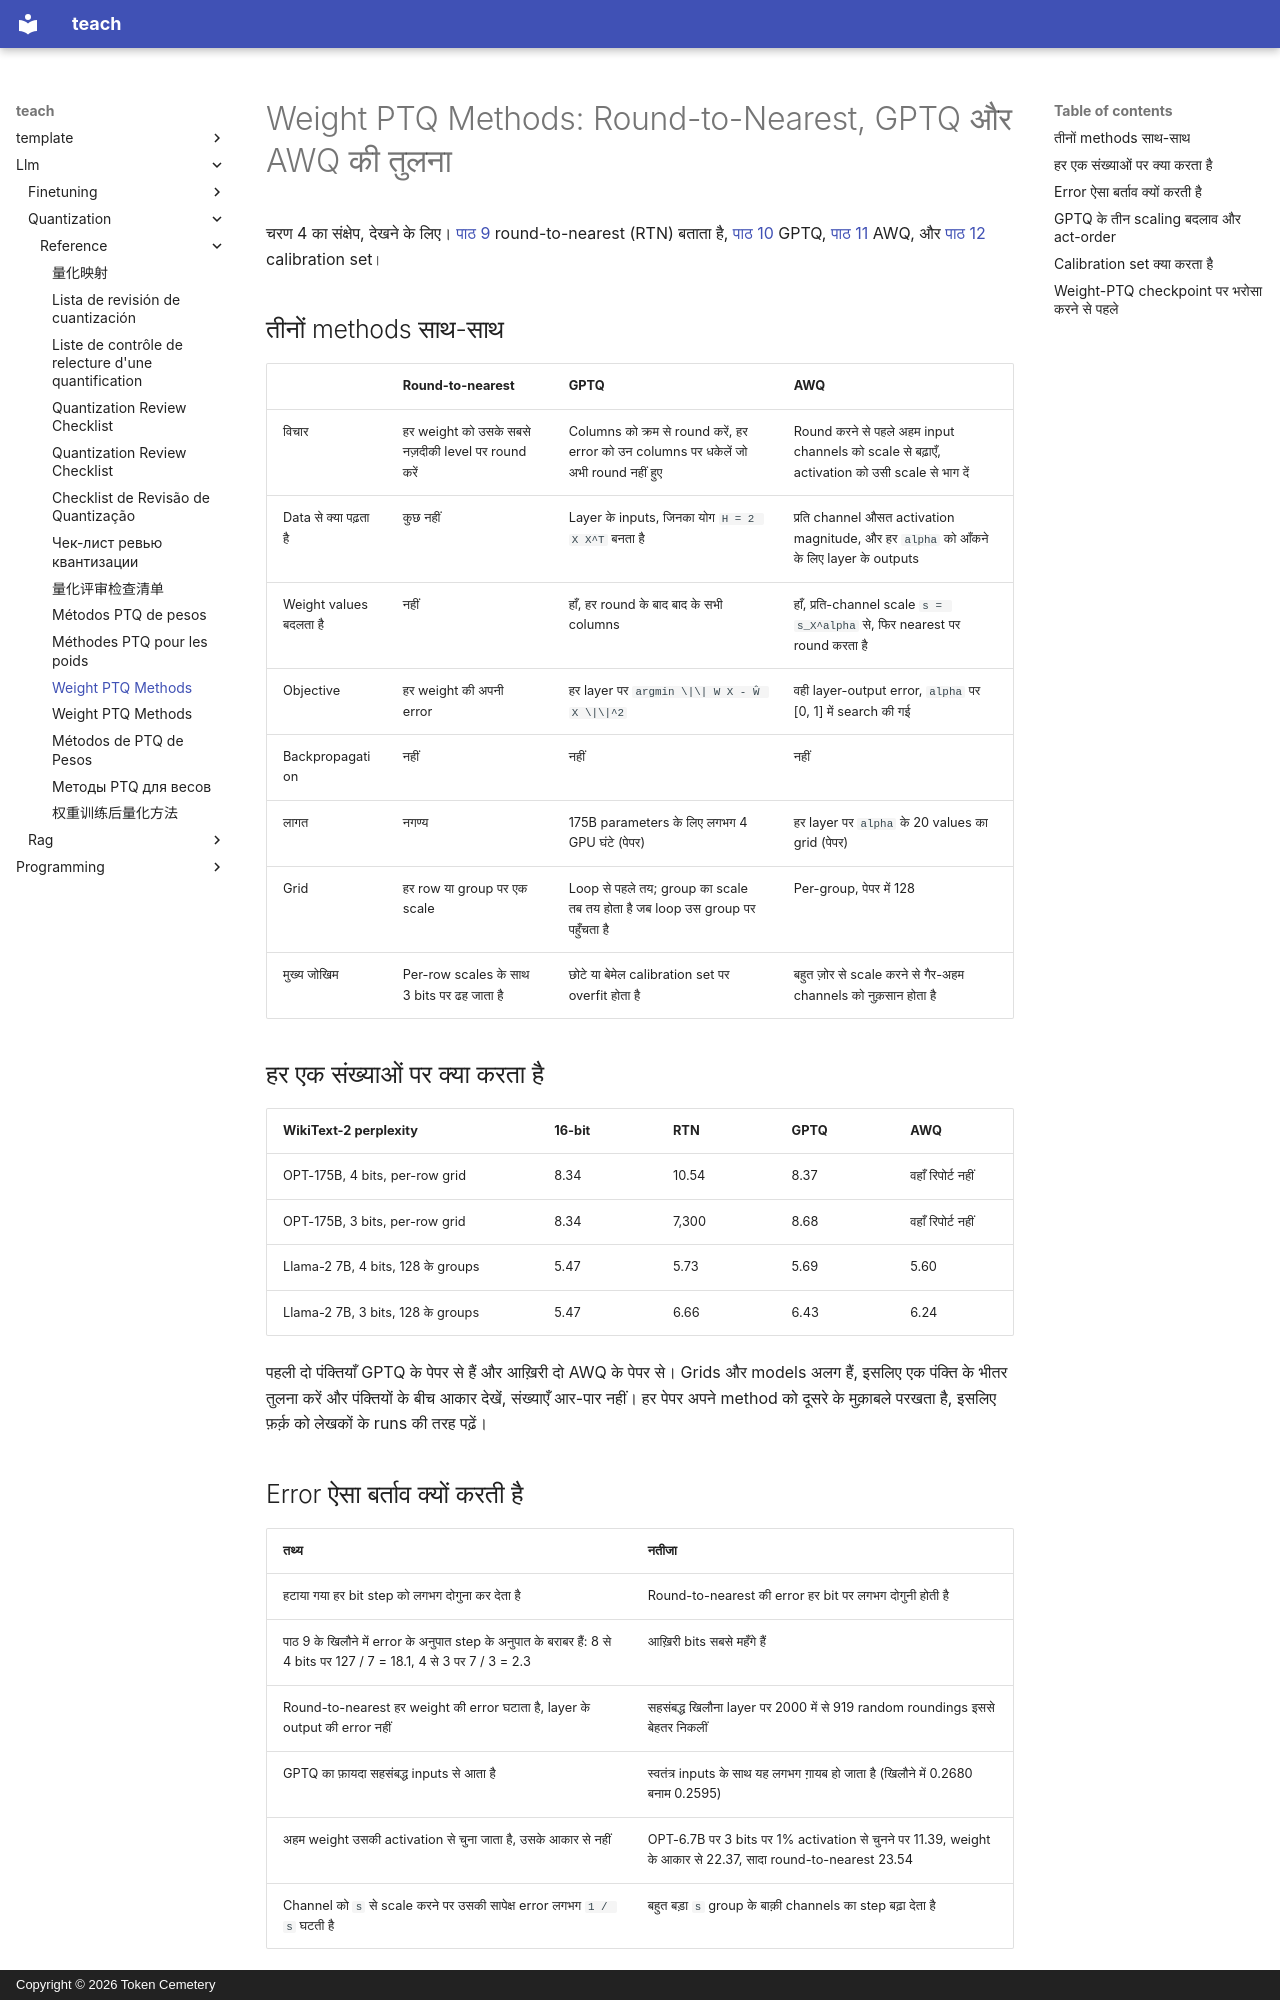

repository: TokenCemetery/teach · page: llm/quantization/reference/weight-ptq-methods.hi/index.html · generator: mkdocs · copyright: Copyright © 2026 Token Cemetery

---
title: "Weight PTQ Methods"
description: "Round-to-nearest, GPTQ और AWQ साथ-साथ, और calibration set क्या करता है"
type: reference
---

# Weight PTQ Methods: Round-to-Nearest, GPTQ और AWQ की तुलना

चरण 4 का संक्षेप, देखने के लिए। [पाठ 9](../lessons/0009-round-to-nearest.md) round-to-nearest (RTN) बताता है, [पाठ 10](../lessons/0010-gptq.md) GPTQ, [पाठ 11](../lessons/0011-awq.md) AWQ, और [पाठ 12](../lessons/0012-the-calibration-set.md) calibration set।

## तीनों methods साथ-साथ

| | Round-to-nearest | GPTQ | AWQ |
|---|---|---|---|
| विचार | हर weight को उसके सबसे नज़दीकी level पर round करें | Columns को क्रम से round करें, हर error को उन columns पर धकेलें जो अभी round नहीं हुए | Round करने से पहले अहम input channels को scale से बढ़ाएँ, activation को उसी scale से भाग दें |
| Data से क्या पढ़ता है | कुछ नहीं | Layer के inputs, जिनका योग `H = 2 X X^T` बनता है | प्रति channel औसत activation magnitude, और हर `alpha` को आँकने के लिए layer के outputs |
| Weight values बदलता है | नहीं | हाँ, हर round के बाद बाद के सभी columns | हाँ, प्रति-channel scale `s = s_X^alpha` से, फिर nearest पर round करता है |
| Objective | हर weight की अपनी error | हर layer पर `argmin \|\| W X - Ŵ X \|\|^2` | वही layer-output error, `alpha` पर [0, 1] में search की गई |
| Backpropagation | नहीं | नहीं | नहीं |
| लागत | नगण्य | 175B parameters के लिए लगभग 4 GPU घंटे (पेपर) | हर layer पर `alpha` के 20 values का grid (पेपर) |
| Grid | हर row या group पर एक scale | Loop से पहले तय; group का scale तब तय होता है जब loop उस group पर पहुँचता है | Per-group, पेपर में 128 |
| मुख्य जोखिम | Per-row scales के साथ 3 bits पर ढह जाता है | छोटे या बेमेल calibration set पर overfit होता है | बहुत ज़ोर से scale करने से गैर-अहम channels को नुक़सान होता है |

## हर एक संख्याओं पर क्या करता है

| WikiText-2 perplexity | 16-bit | RTN | GPTQ | AWQ |
|---|---|---|---|---|
| OPT-175B, 4 bits, per-row grid | 8.34 | 10.54 | 8.37 | वहाँ रिपोर्ट नहीं |
| OPT-175B, 3 bits, per-row grid | 8.34 | 7,300 | 8.68 | वहाँ रिपोर्ट नहीं |
| Llama-2 7B, 4 bits, 128 के groups | 5.47 | 5.73 | 5.69 | 5.60 |
| Llama-2 7B, 3 bits, 128 के groups | 5.47 | 6.66 | 6.43 | 6.24 |

पहली दो पंक्तियाँ GPTQ के पेपर से हैं और आख़िरी दो AWQ के पेपर से। Grids और models अलग हैं, इसलिए एक पंक्ति के भीतर तुलना करें और पंक्तियों के बीच आकार देखें, संख्याएँ आर-पार नहीं। हर पेपर अपने method को दूसरे के मुक़ाबले परखता है, इसलिए फ़र्क़ को लेखकों के runs की तरह पढ़ें।

## Error ऐसा बर्ताव क्यों करती है

| तथ्य | नतीजा |
|---|---|
| हटाया गया हर bit step को लगभग दोगुना कर देता है | Round-to-nearest की error हर bit पर लगभग दोगुनी होती है |
| पाठ 9 के खिलौने में error के अनुपात step के अनुपात के बराबर हैं: 8 से 4 bits पर 127 / 7 = 18.1, 4 से 3 पर 7 / 3 = 2.3 | आख़िरी bits सबसे महँगे हैं |
| Round-to-nearest हर weight की error घटाता है, layer के output की error नहीं | सहसंबद्ध खिलौना layer पर 2000 में से 919 random roundings इससे बेहतर निकलीं |
| GPTQ का फ़ायदा सहसंबद्ध inputs से आता है | स्वतंत्र inputs के साथ यह लगभग ग़ायब हो जाता है (खिलौने में 0.2680 बनाम 0.2595) |
| अहम weight उसकी activation से चुना जाता है, उसके आकार से नहीं | OPT-6.7B पर 3 bits पर 1% activation से चुनने पर 11.39, weight के आकार से 22.37, सादा round-to-nearest 23.54 |
| Channel को `s` से scale करने पर उसकी सापेक्ष error लगभग `1 / s` घटती है | बहुत बड़ा `s` group के बाक़ी channels का step बढ़ा देता है |
